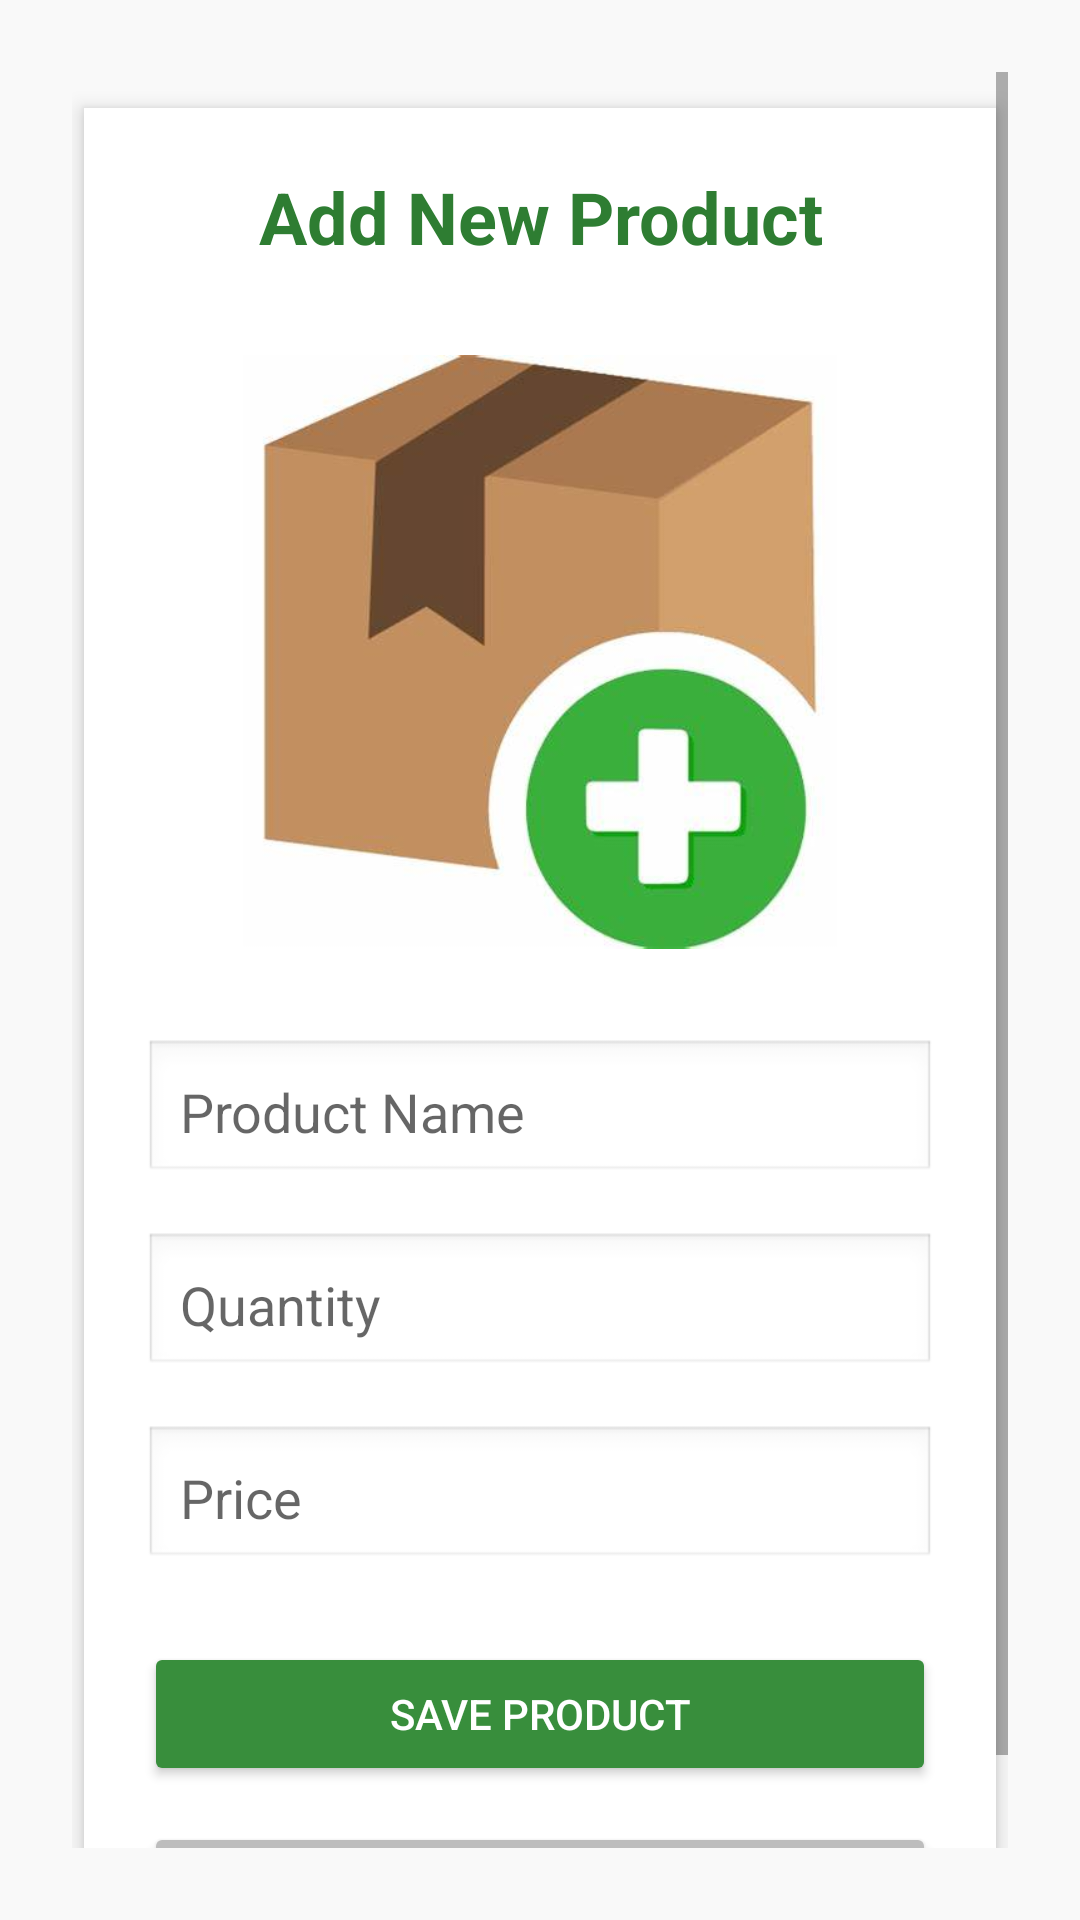

Layout XML and referenced resources for this Android screen:
<!-- AndroidManifest.xml: application theme Theme.Stockease -->
<!-- res/layout/activity_add_product.xml -->
<?xml version="1.0" encoding="utf-8"?>

<ScrollView xmlns:android="http://schemas.android.com/apk/res/android"
    android:layout_width="match_parent"
    android:layout_height="match_parent"
    android:background="#F9F9F9"
    android:padding="24dp">

    <LinearLayout
        android:layout_width="match_parent"
        android:layout_height="wrap_content"
        android:orientation="vertical"
        android:background="#FFFFFF"
        android:elevation="4dp"
        android:padding="20dp"
        android:layout_marginTop="12dp"
        android:layout_marginBottom="12dp"
        android:layout_marginHorizontal="4dp"
        android:clipToPadding="false"
        android:backgroundTint="#FFFFFF">

        
        <TextView
            android:id="@+id/tvAddProductTitle"
            android:layout_width="match_parent"
            android:layout_height="wrap_content"
            android:text="Add New Product"
            android:textSize="24sp"
            android:textStyle="bold"
            android:textAlignment="center"
            android:textColor="#2E7D32"
            android:layout_marginBottom="20dp" />

        
        <ImageView
            android:id="@+id/imgAddProduct"
            android:layout_width="198dp"
            android:layout_height="218dp"
            android:layout_gravity="center"
            android:layout_marginBottom="20dp"
            android:contentDescription="Add Product Image"
            android:src="@drawable/add" />

        
        <EditText
            android:id="@+id/edtProductName"
            android:layout_width="match_parent"
            android:layout_height="wrap_content"
            android:hint="Product Name"
            android:inputType="textPersonName"
            android:background="@android:drawable/edit_text"
            android:padding="12dp"
            android:layout_marginBottom="16dp" />

        
        <EditText
            android:id="@+id/edtQuantity"
            android:layout_width="match_parent"
            android:layout_height="wrap_content"
            android:hint="Quantity"
            android:inputType="number"
            android:background="@android:drawable/edit_text"
            android:padding="12dp"
            android:layout_marginBottom="16dp" />

        
        <EditText
            android:id="@+id/edtPrice"
            android:layout_width="match_parent"
            android:layout_height="wrap_content"
            android:hint="Price"
            android:inputType="numberDecimal"
            android:background="@android:drawable/edit_text"
            android:padding="12dp"
            android:layout_marginBottom="24dp" />

        
        <Button
            android:id="@+id/btnSaveProduct"
            android:layout_width="match_parent"
            android:layout_height="wrap_content"
            android:text="Save Product"
            android:backgroundTint="#388E3C"
            android:textColor="#FFFFFF"
            android:layout_marginBottom="12dp" />

        
        <Button
            android:id="@+id/btnCancel"
            android:layout_width="match_parent"
            android:layout_height="wrap_content"
            android:text="Cancel"
            android:backgroundTint="#BDBDBD"
            android:textColor="#FFFFFF" />
    </LinearLayout>
</ScrollView>
<!-- resources referenced by this layout -->
<resources>
  <!-- drawable add: png bitmap (drawable, 104939 bytes) -->
  <style name="Theme.Stockease" parent="Theme.MaterialComponents.DayNight.DarkActionBar">
          
          <item name="colorPrimary">@color/purple_500</item>
          <item name="colorPrimaryVariant">@color/purple_700</item>
          <item name="colorOnPrimary">@android:color/white</item>
          <item name="colorSecondary">@color/teal_200</item>
          <item name="colorOnSecondary">@android:color/black</item>
          <item name="android:statusBarColor" tools:targetApi="l">@color/purple_700</item>
      </style>
  <color name="purple_500">#6200EE</color>
  <color name="purple_700">#3700B3</color>
  <color name="teal_200">#03DAC5</color>
</resources>
